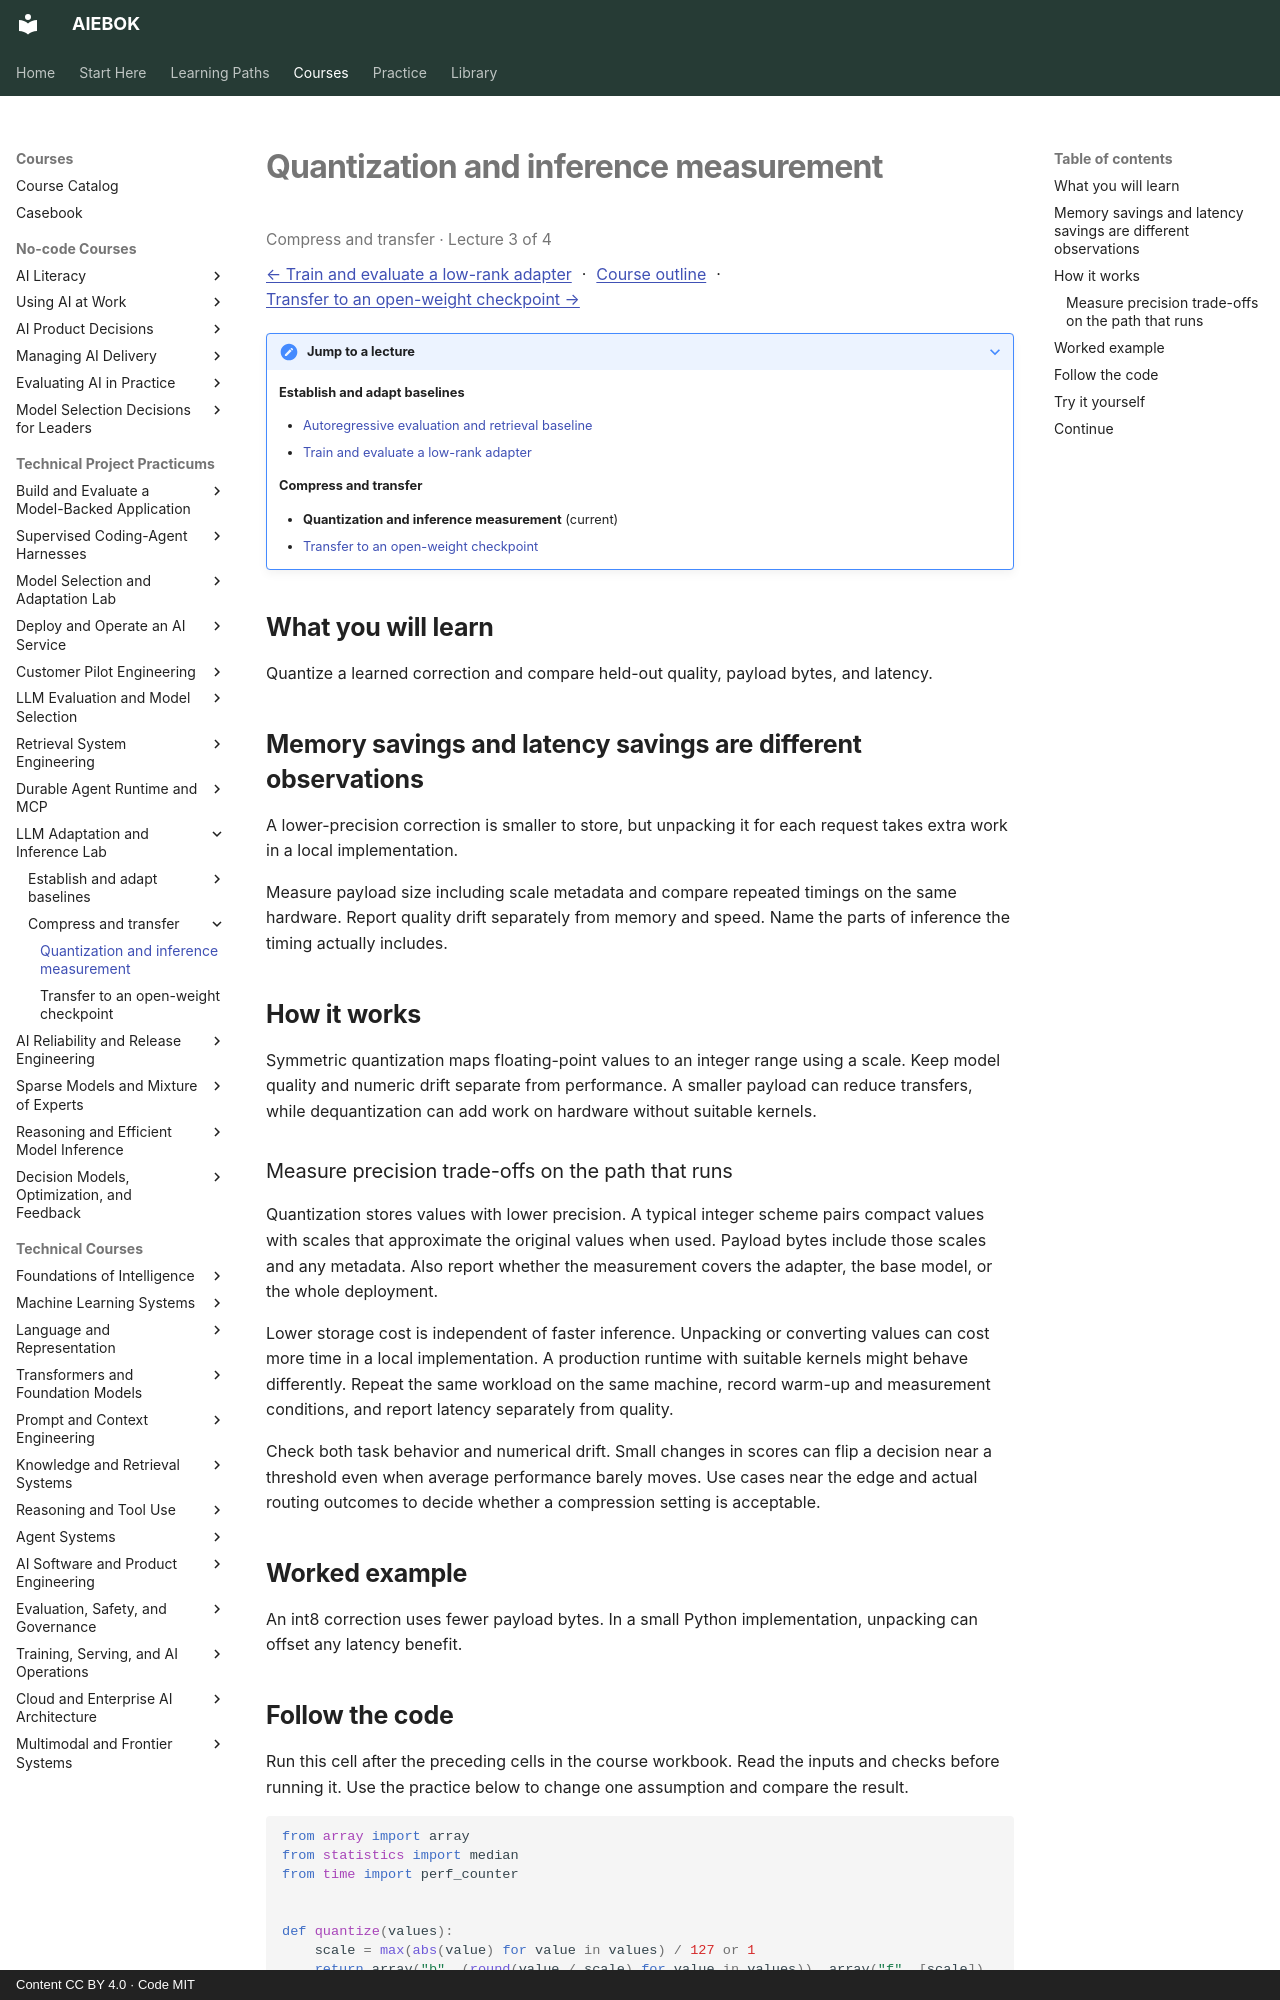

repository: mahalingam-inapp/aiebok · page: courses/llm-adaptation-inference/03-quantization-and-inference-measurement/index.html · generator: mkdocs · copyright: Content CC BY 4.0 · Code MIT

# Quantization and inference measurement

<p class="study-position" data-course="llm-adaptation-inference" data-lecture="03-quantization-and-inference-measurement.md">Compress and transfer · Lecture 3 of 4</p>

[← Train and evaluate a low-rank adapter](02-train-and-evaluate-a-low-rank-adapter.md) · [Course outline](index.md#course-outline){ .study-overview } · [Transfer to an open-weight checkpoint →](04-transfer-to-an-open-weight-checkpoint.md)
{: .study-directions }

??? note "Jump to a lecture"

    **Establish and adapt baselines**

    - [Autoregressive evaluation and retrieval baseline](01-autoregressive-evaluation-and-retrieval-baseline.md)
    - [Train and evaluate a low-rank adapter](02-train-and-evaluate-a-low-rank-adapter.md)

    **Compress and transfer**

    - **Quantization and inference measurement** (current)
    - [Transfer to an open-weight checkpoint](04-transfer-to-an-open-weight-checkpoint.md)

## What you will learn

Quantize a learned correction and compare held-out quality, payload bytes, and latency.

## Memory savings and latency savings are different observations

A lower-precision correction is smaller to store, but unpacking it for each request takes extra work in a local implementation.

Measure payload size including scale metadata and compare repeated timings on the same hardware. Report quality drift separately from memory and speed. Name the parts of inference the timing actually includes.

## How it works

Symmetric quantization maps floating-point values to an integer range using a scale. Keep model quality and numeric drift separate from performance. A smaller payload can reduce transfers, while dequantization can add work on hardware without suitable kernels.

### Measure precision trade-offs on the path that runs

Quantization stores values with lower precision. A typical integer scheme pairs compact values with scales that approximate the original values when used. Payload bytes include those scales and any metadata. Also report whether the measurement covers the adapter, the base model, or the whole deployment.

Lower storage cost is independent of faster inference. Unpacking or converting values can cost more time in a local implementation. A production runtime with suitable kernels might behave differently. Repeat the same workload on the same machine, record warm-up and measurement conditions, and report latency separately from quality.

Check both task behavior and numerical drift. Small changes in scores can flip a decision near a threshold even when average performance barely moves. Use cases near the edge and actual routing outcomes to decide whether a compression setting is acceptable.

## Worked example

An int8 correction uses fewer payload bytes. In a small Python implementation, unpacking can offset any latency benefit.
